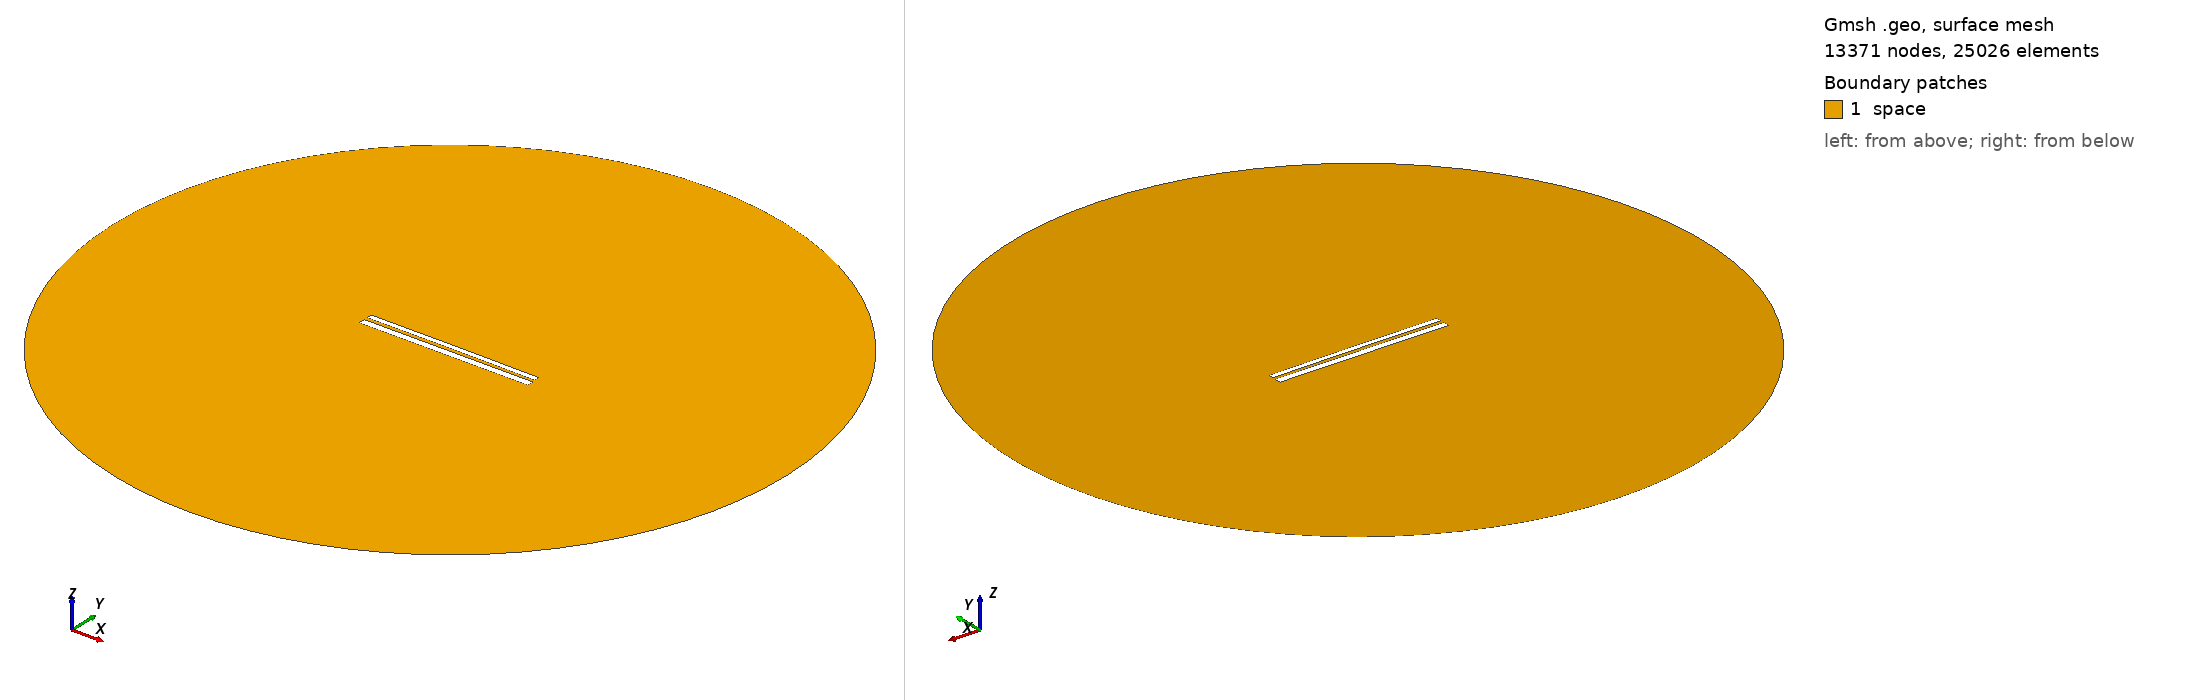

Gmsh geometry script, surface-meshed: 13371 nodes, 25026 surface elements. Boundary patches (legend numbers): 1 space. Left view from above one corner, right view from below the opposite corner. Legend entries are the model's physical surfaces. The drawing asked Gmsh for element sizes between 1% and 20% of the model's largest extent; the script's own settings can give other sizes.

=== 10088.geo (drawn) ===
//---------------------------------------
// Geometry kernel
//---------------------------------------

SetFactory("OpenCASCADE");



//---------------------------------------
// Parameters of the geometry
//---------------------------------------

// Overetch of the upper plate
overetch = 0.375;

// Distance between the plates
distance = 1.75;

// Discretization over the x axis (for the deformation)
nx = 50; 

// Length of the plate
L = 100 - overetch; 

// Number of modes
n = 4; 

// 1st mode coefficient
coeff(1) = -0.15;
beta(1) = 0.596864 * 3.1415926535 / L;

// 2nd mode coefficient
coeff(2) = 0.07499999999999998;
beta(2) = 1.49418 * 3.1415926535 / L;

// 3rd mode coefficient
coeff(3) = 0.0;
beta(3) = 2.50025 * 3.1415926535 / L;

// 4th mode coefficient
coeff(4) = 0.0;
beta(4) = 3.49999 * 3.1415926535 / L;



//---------------------------------------
// Upper plate (deformed rectangle)
//---------------------------------------

// Coordiantes of the upper plate
xmin = -50;
xmax = 50 - overetch;

// Height of the upper plate
yheight = 4 - 2 * overetch;

// Indexes of the points
UpperID[] = {};
LowerID[] = {};
LeftID[] = {};
RightID[] = {};

// Point index
p = 1;

// Horizontal edges
For i In {1:nx}
    x = xmin + (i-1)*(xmax - xmin)/(nx-1);

    y_bottom = distance / 2 + overetch;
    For j In {1:n}
        C = (Cosh(beta(j)*L) + Cos(beta(j)*L)) / (Sinh(beta(j)*L) + Sin(beta(j)*L));
        y_bottom  = y_bottom + coeff(j) * (Cosh(beta(j)*(x+50)) - Cos(beta(j)*(x+50)) - C * (Sinh(beta(j)*(x+50)) - Sin(beta(j)*(x+50))));
    EndFor

    y_top = y_bottom + yheight;

    Point(p) = {x, y_top, 0, 1.0};
    UpperID[i] = p;
    p = p + 1;

    Point(p) = {x, y_bottom, 0, 1.0};
    LowerID[i] = p;
    p = p + 1;
EndFor

// Create point lists
UpperPts[] = {}; LowerPts[] = {};
For i In {1:nx}
  UpperPts[] += {UpperID[i]};
  LowerPts[] += {LowerID[i]};
EndFor

// Build splines
Spline(1) = {UpperPts[]};
Spline(2) = {LowerPts[]};
Line(3) = {LowerPts[nx-1], UpperPts[nx-1]};
Line(4) = {LowerPts[0], UpperPts[0]};

// Build the plane surface
Curve Loop(1) = {2, 3, -1, -4};
Plane Surface(1) = {1};



//---------------------------------------
// Lower plate (rectangle)
//---------------------------------------

// Vertices
Point(1001) = {-50, -1, 0, 1.0};
Point(1002) = { 50, -1, 0, 1.0};
Point(1003) = { 50,  -5, 0, 1.0};
Point(1004) = {-50,  -5, 0, 1.0};

// Edges
Line(5) = {1001, 1002};
Line(6) = {1002, 1003};
Line(7) = {1003, 1004};
Line(8) = {1004, 1001};

// Plane surface
Line Loop(2) = {5, 6, 7, 8};
Plane Surface(2) = {2}; 



//---------------------------------------
// Outer (fictious) boundary
//---------------------------------------

// Points
Point(1005) = {0, 0, 0};       // Center
Point(1006) = {200, 0, 0};     // Start point
Point(1007) = {0, 200, 0};     // 90 degrees
Point(1008) = {-200, 0, 0};    // 180 degrees
Point(1009) = {0, -200, 0};    // 270 degrees

// Circle arcs (each needs start, center, end)
Circle(9) = {1006, 1005, 1007};
Circle(10) = {1007, 1005, 1008};
Circle(11) = {1008, 1005, 1009};
Circle(12) = {1009, 1005, 1006};

// Plane surface for the entire domain
Curve Loop(3) = {9, 10, 11, 12};
Surface(3) = {3};

// Subtract the plates from the whole domain to obtain the actual domain where we want to solve the equations
BooleanDifference{ Surface{3}; Delete; }{ Surface{1}; Surface{2}; Delete; }




//---------------------------------------
// Transfinite Lines/Curves
//---------------------------------------

// Set the number of points on the boundaries
r = 7;

// Plates
Transfinite Curve {1, 2} = 50*r Using Progression 1;
Transfinite Curve {3, 4} = 2*r Using Progression 1;
Transfinite Line {5, 7} = 50*r Using Progression 1;
Transfinite Line {6, 8} = 2*r Using Progression 1;

// Outer boundary
Transfinite Line {9, 10, 11, 12} = 20 Using Progression 1;



//---------------------------------------
// Physical groups
//---------------------------------------                

// Physical curves (boundaries)
Physical Line("force_segment", 10) = {2};
Physical Line("upper_plate", 11) = {1, 3, 4};
Physical Line("lower_plate", 12) = {5, 6, 7, 8};
Physical Line("boundary", 20) = {9, 10, 11, 12};

// Physical Surfaces
Physical Surface("space", 30) = {3};



//---------------------------------------
// 6. Generate the Mesh
//---------------------------------------

// 2D mesh generation
Mesh 2;
